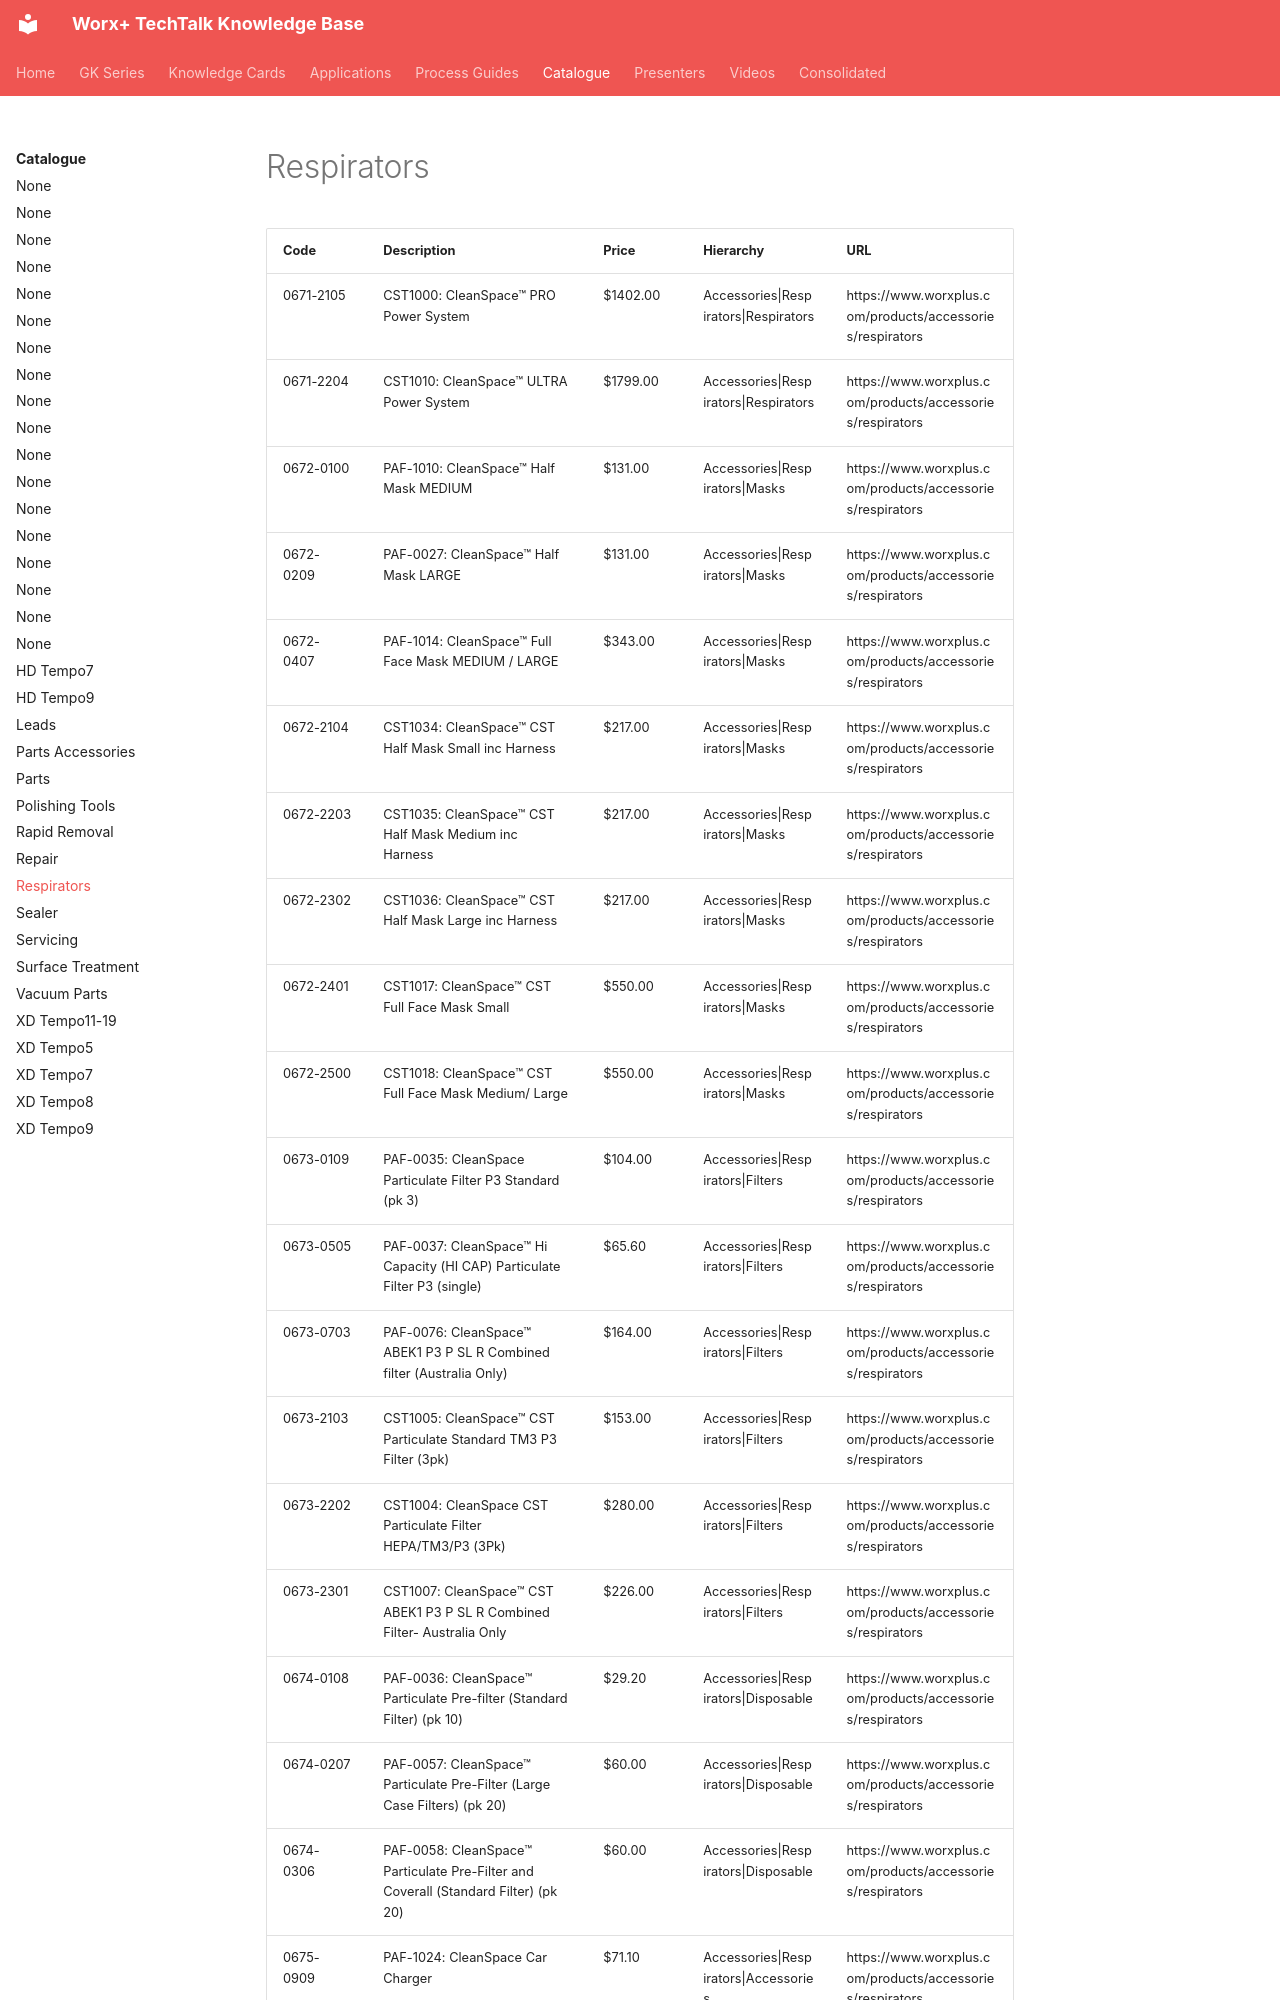

repository: vg3131/kb-mcp · page: catalogue/respirators/index.html · generator: mkdocs

---
title: "Respirators"
type: "product_category"
products: 25
generated: "2026-05-09"
---

# Respirators

| Code | Description | Price | Hierarchy | URL |
| --- | --- | --- | --- | --- |
| 0671-2105 | CST1000: CleanSpace™ PRO Power System | $1402.00 | Accessories\|Respirators\|Respirators | https://www.worxplus.com/products/accessories/respirators |
| 0671-2204 | CST1010: CleanSpace™ ULTRA Power System | $1799.00 | Accessories\|Respirators\|Respirators | https://www.worxplus.com/products/accessories/respirators |
| 0672-0100 | PAF-1010: CleanSpace™ Half Mask MEDIUM | $131.00 | Accessories\|Respirators\|Masks | https://www.worxplus.com/products/accessories/respirators |
| 0672-0209 | PAF-0027: CleanSpace™ Half Mask LARGE | $131.00 | Accessories\|Respirators\|Masks | https://www.worxplus.com/products/accessories/respirators |
| 0672-0407 | PAF-1014: CleanSpace™ Full Face Mask MEDIUM / LARGE | $343.00 | Accessories\|Respirators\|Masks | https://www.worxplus.com/products/accessories/respirators |
| 0672-2104 | CST1034: CleanSpace™ CST Half Mask Small inc Harness | $217.00 | Accessories\|Respirators\|Masks | https://www.worxplus.com/products/accessories/respirators |
| 0672-2203 | CST1035: CleanSpace™ CST Half Mask Medium inc Harness | $217.00 | Accessories\|Respirators\|Masks | https://www.worxplus.com/products/accessories/respirators |
| 0672-2302 | CST1036: CleanSpace™ CST Half Mask Large inc Harness | $217.00 | Accessories\|Respirators\|Masks | https://www.worxplus.com/products/accessories/respirators |
| 0672-2401 | CST1017: CleanSpace™ CST Full Face Mask Small | $550.00 | Accessories\|Respirators\|Masks | https://www.worxplus.com/products/accessories/respirators |
| 0672-2500 | CST1018: CleanSpace™ CST Full Face Mask Medium/ Large | $550.00 | Accessories\|Respirators\|Masks | https://www.worxplus.com/products/accessories/respirators |
| 0673-0109 | PAF-0035: CleanSpace Particulate Filter P3 Standard (pk 3) | $104.00 | Accessories\|Respirators\|Filters | https://www.worxplus.com/products/accessories/respirators |
| 0673-0505 | PAF-0037: CleanSpace™ Hi Capacity (HI CAP) Particulate Filter P3 (single) | $65.60 | Accessories\|Respirators\|Filters | https://www.worxplus.com/products/accessories/respirators |
| 0673-0703 | PAF-0076: CleanSpace™ ABEK1 P3 P SL R Combined filter (Australia Only) | $164.00 | Accessories\|Respirators\|Filters | https://www.worxplus.com/products/accessories/respirators |
| 0673-2103 | CST1005: CleanSpace™ CST Particulate Standard TM3 P3 Filter (3pk) | $153.00 | Accessories\|Respirators\|Filters | https://www.worxplus.com/products/accessories/respirators |
| 0673-2202 | CST1004: CleanSpace CST Particulate Filter HEPA/TM3/P3 (3Pk) | $280.00 | Accessories\|Respirators\|Filters | https://www.worxplus.com/products/accessories/respirators |
| 0673-2301 | CST1007: CleanSpace™ CST ABEK1 P3 P SL R Combined Filter- Australia Only | $226.00 | Accessories\|Respirators\|Filters | https://www.worxplus.com/products/accessories/respirators |
| 0674-0108 | PAF-0036: CleanSpace™ Particulate Pre-filter (Standard Filter) (pk 10) | $29.20 | Accessories\|Respirators\|Disposable | https://www.worxplus.com/products/accessories/respirators |
| 0674-0207 | PAF-0057: CleanSpace™ Particulate Pre-Filter (Large Case Filters) (pk 20) | $60.00 | Accessories\|Respirators\|Disposable | https://www.worxplus.com/products/accessories/respirators |
| 0674-0306 | PAF-0058: CleanSpace™ Particulate Pre-Filter and Coverall (Standard Filter) (pk 20) | $60.00 | Accessories\|Respirators\|Disposable | https://www.worxplus.com/products/accessories/respirators |
| 0675-0909 | PAF-1024: CleanSpa
